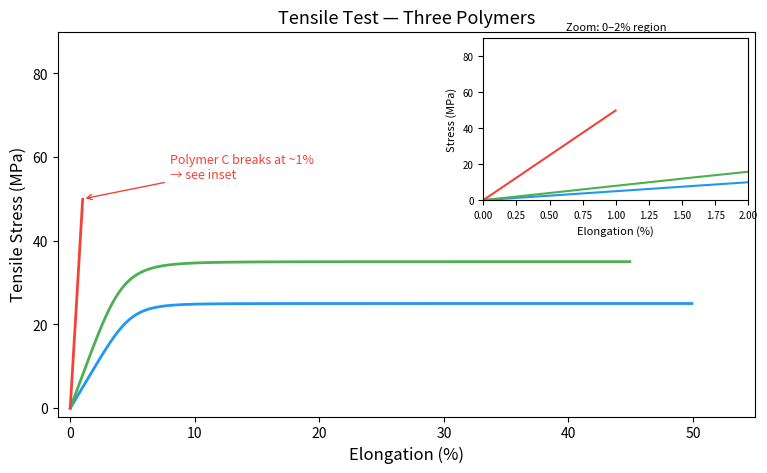
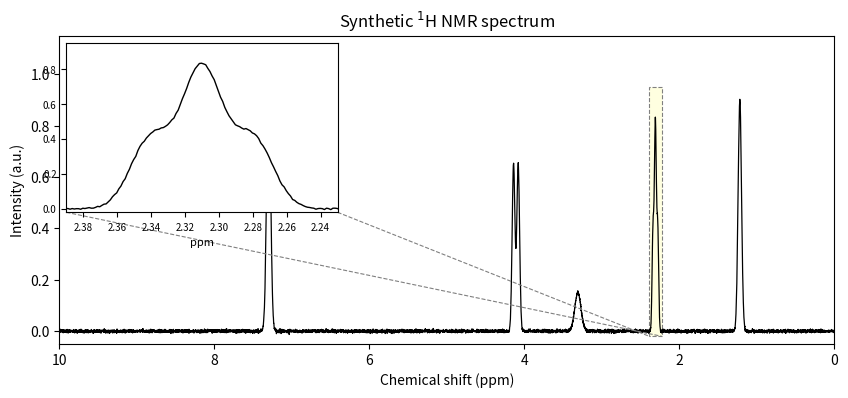
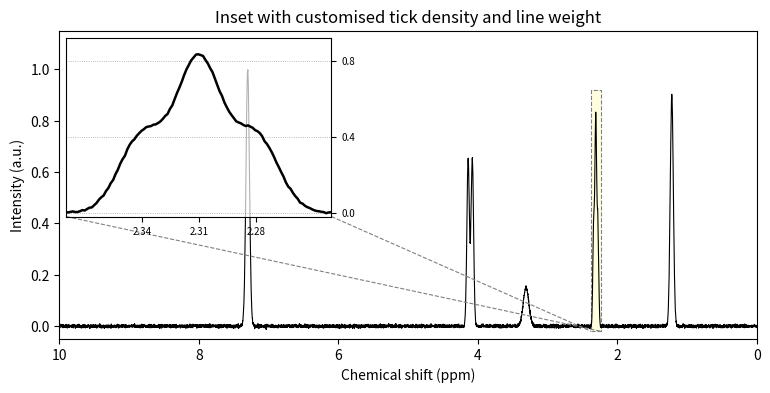
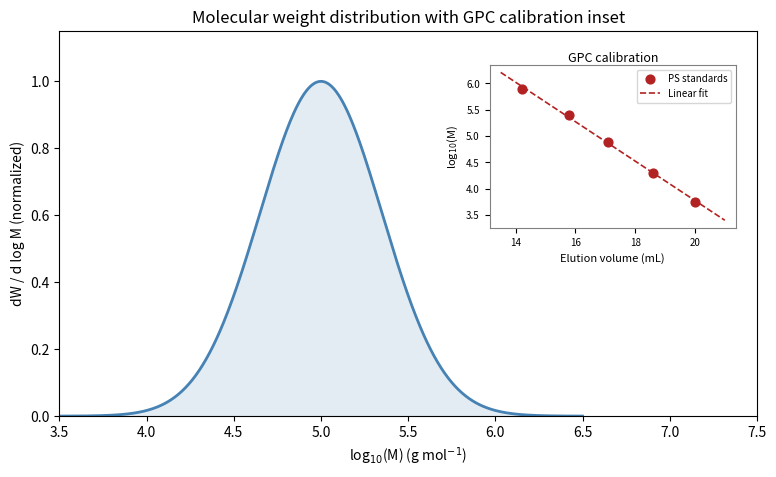

Here is the Python script that generated these plots, in order:
import numpy as np
import matplotlib.pyplot as plt
from mpl_toolkits.axes_grid1.inset_locator import inset_axes, mark_inset

# --- Simulate tensile test data ---

def tensile_curve(elongation, E, sigma_y, n, elongation_break):
    """Simple Ramberg-Osgood-like stress-strain curve, clipped at break."""
    stress = E * elongation / (1 + (E * elongation / sigma_y)**n)**(1/n)
    stress[elongation > elongation_break] = np.nan
    return stress

# Polymer A — ductile, breaks at ~50%
elong_A = np.linspace(0, 0.52, 500)
stress_A = tensile_curve(elong_A, E=500, sigma_y=25, n=5, elongation_break=0.50)

# Polymer B — ductile (stiffer), breaks at ~45%
elong_B = np.linspace(0, 0.47, 500)
stress_B = tensile_curve(elong_B, E=800, sigma_y=35, n=4, elongation_break=0.45)

# Polymer C — rigid/brittle, breaks at ~1%
elong_C = np.linspace(0, 0.012, 500)
stress_C = tensile_curve(elong_C, E=5000, sigma_y=80, n=12, elongation_break=0.010)

# --- Main plot ---
fig, ax = plt.subplots(figsize=(9, 5))

ax.plot(elong_A * 100, stress_A, color="#2196F3", linewidth=2,   label="Polymer A (ductile)")
ax.plot(elong_B * 100, stress_B, color="#4CAF50", linewidth=2,   label="Polymer B (ductile)")
ax.plot(elong_C * 100, stress_C, color="#F44336", linewidth=2,   label="Polymer C (rigid)")

ax.set_xlabel("Elongation (%)", fontsize=12)
ax.set_ylabel("Tensile Stress (MPa)", fontsize=12)
ax.set_title("Tensile Test — Three Polymers", fontsize=13)
ax.legend(fontsize=10)
ax.set_xlim(-1, 55)
ax.set_ylim(-2, 90)

# Annotate that C is barely visible at this scale
ax.annotate(
    "Polymer C breaks at ~1%\n→ see inset",
    xy=(1.0, 50), xytext=(8, 55),
    arrowprops=dict(arrowstyle="->", color="#F44336"),
    color="#F44336", fontsize=9
)

# --- Inset: zoom into 0–2% elongation ---
ax_inset = inset_axes(ax, width="38%", height="42%", loc="upper right")

ax_inset.plot(elong_A * 100, stress_A, color="#2196F3", linewidth=1.5)
ax_inset.plot(elong_B * 100, stress_B, color="#4CAF50", linewidth=1.5)
ax_inset.plot(elong_C * 100, stress_C, color="#F44336", linewidth=1.5)

ax_inset.set_xlim(0, 2)
ax_inset.set_ylim(0, 90)
ax_inset.set_xlabel("Elongation (%)", fontsize=8)
ax_inset.set_ylabel("Stress (MPa)", fontsize=8)
ax_inset.set_title("Zoom: 0–2% region", fontsize=8)
ax_inset.tick_params(labelsize=7)
plt.show()

def gaussian_peak(x, center, height, width):
    """Return a Gaussian peak evaluated over array x."""
    return height * np.exp(-((x - center) ** 2) / (2 * width ** 2))

# Build a synthetic 1H NMR spectrum over 0 to 10 ppm
ppm = np.linspace(0, 10, 8000)
spectrum = np.zeros_like(ppm)

# Singlet near 7.3 ppm (aromatic region)
spectrum += gaussian_peak(ppm, center=7.30, height=1.0, width=0.025)

# Doublet near 4.1 ppm (OCH2 adjacent to one H)
spectrum += gaussian_peak(ppm, center=4.08, height=0.65, width=0.018)
spectrum += gaussian_peak(ppm, center=4.14, height=0.65, width=0.018)

# Triplet near 2.3 ppm (CH2 adjacent to two equivalent H): 1:2:1 ratio
triplet_spacing = 0.03   # coupling constant in ppm units
triplet_center = 2.31
spectrum += gaussian_peak(ppm, center=triplet_center - triplet_spacing, height=0.40, width=0.012)
spectrum += gaussian_peak(ppm, center=triplet_center,                   height=0.80, width=0.012)
spectrum += gaussian_peak(ppm, center=triplet_center + triplet_spacing, height=0.40, width=0.012)

# Singlet near 1.2 ppm (methyl group)
spectrum += gaussian_peak(ppm, center=1.22, height=0.90, width=0.022)

# Small broad residual solvent peak near 3.3 ppm
spectrum += gaussian_peak(ppm, center=3.31, height=0.15, width=0.040)

# Add a very small noise floor to simulate a real spectrum
rng = np.random.default_rng(seed=42)
spectrum += rng.normal(0, 0.003, size=ppm.shape)

fig, ax_nmr = plt.subplots(figsize=(10, 4))

ax_nmr.plot(ppm, spectrum, color="black", linewidth=0.9)

# NMR convention: chemical shift axis runs right to left
ax_nmr.set_xlim(10, 0)
ax_nmr.set_ylim(-0.05, 1.15)
ax_nmr.set_xlabel("Chemical shift (ppm)")
ax_nmr.set_ylabel("Intensity (a.u.)")
ax_nmr.set_title("Synthetic $^1$H NMR spectrum")

# Place the inset in the upper left corner (which appears far from the crowded aromatic region)
ax_zoom = inset_axes(
    ax_nmr,
    width="35%",
    height="55%",
    loc="upper left"
)

ax_zoom.plot(ppm, spectrum, color="black", linewidth=1.0)

# Zoom into the triplet region
zoom_center = triplet_center
zoom_half_width = 0.08
ax_zoom.set_xlim(zoom_center + zoom_half_width, zoom_center - zoom_half_width)  # keep right-to-left convention
ax_zoom.set_ylim(-0.02, 0.95)
ax_zoom.set_xlabel("ppm", fontsize=8)
ax_zoom.tick_params(labelsize=7)

# mark_inset draws the rectangle on the main axes and the connecting lines
# loc1 and loc2 specify which corners of the inset box connect to the main axes rectangle
# 1=lower left, 2=lower right, 3=upper right, 4=upper left (following Matplotlib corner numbering)
mark_inset(
    ax_nmr, ax_zoom,
    loc1=3, loc2=4,           # connect upper corners of inset to the highlighted region
    fc="lightyellow",         # fill colour of the rectangle on the main plot
    ec="gray",                # edge colour of the rectangle and connector lines
    linestyle="--",
    linewidth=0.8
)

plt.show()

fig, ax_main = plt.subplots(figsize=(9, 4))

ax_main.plot(ppm, spectrum, color="black", linewidth=0.8)
ax_main.set_xlim(10, 0)
ax_main.set_ylim(-0.05, 1.15)
ax_main.set_xlabel("Chemical shift (ppm)")
ax_main.set_ylabel("Intensity (a.u.)")
ax_main.set_title("Inset with customised tick density and line weight")

ax_detail = inset_axes(
    ax_main,
    width="38%",
    height="58%",
    loc="upper left"
)

# Plot the inset with a heavier line so fine peaks stand out
ax_detail.plot(ppm, spectrum, color="black", linewidth=1.8)

# Zoom in on the triplet with tighter limits
ax_detail.set_xlim(triplet_center + 0.07, triplet_center - 0.07)
ax_detail.set_ylim(-0.02, 0.92)

# Set explicit tick positions for the x-axis so they fall on the peak lines
ax_detail.set_xticks([
    triplet_center - triplet_spacing,
    triplet_center,
    triplet_center + triplet_spacing
])
ax_detail.xaxis.set_tick_params(labelsize=7)

# Add a light horizontal grid only to the inset to help read intensity ratios
ax_detail.yaxis.set_tick_params(labelsize=7)
ax_detail.set_yticks([0, 0.4, 0.8])
ax_detail.yaxis.tick_right()
ax_detail.patch.set_alpha(0.7)
ax_detail.grid(axis="y", linestyle=":", linewidth=0.6, color="gray", alpha=0.7)

mark_inset(
    ax_main, ax_detail,
    loc1=3, loc2=4,
    fc="lightyellow",
    ec="gray",
    linestyle="--",
    linewidth=0.8
)

plt.show()

# Synthetic MWD: log-normal distribution in log10(M) space
log_mw_axis = np.linspace(3.5, 6.5, 600)       # log10(M) from ~3000 to ~3,000,000
mwd_center = 5.0                                 # peak at log M = 5 (Mn ~ 100 000 g/mol)
mwd_width = 0.35                                 # controls dispersity
mwd_curve = np.exp(-((log_mw_axis - mwd_center) ** 2) / (2 * mwd_width ** 2))

# Polystyrene calibration standards: elution volume (mL) and known log10(Mw)
cal_volume = np.array([14.2, 15.8, 17.1, 18.6, 20.0])   # elution volume in mL
cal_log_mw = np.array([5.90, 5.40, 4.88, 4.30, 3.75])   # log10(Mw) for each standard

# Fit a straight line through the calibration points
cal_coeffs = np.polyfit(cal_volume, cal_log_mw, deg=1)
cal_fit_x = np.linspace(13.5, 21.0, 200)
cal_fit_y = np.polyval(cal_coeffs, cal_fit_x)

fig, ax_mwd = plt.subplots(figsize=(9, 5))

# Main plot: molecular weight distribution
ax_mwd.plot(log_mw_axis, mwd_curve, color="steelblue", linewidth=2.0)
ax_mwd.fill_between(log_mw_axis, mwd_curve, alpha=0.15, color="steelblue")
ax_mwd.set_xlabel("log$_{10}$(M) (g mol$^{-1}$)")
ax_mwd.set_ylabel("dW / d log M (normalized)")
ax_mwd.set_title("Molecular weight distribution with GPC calibration inset")
ax_mwd.set_xlim(3.5, 7.5)
ax_mwd.set_ylim(0, 1.15)

# Place calibration inset in the upper right, away from the MWD peak
ax_cal = inset_axes(
    ax_mwd,
    width="38%",
    height="48%",
    loc="upper right",
    bbox_to_anchor=(0.05, 0.05, 0.93, 0.88),
    bbox_transform=ax_mwd.transAxes
)

# Plot calibration data points and the linear fit
ax_cal.scatter(
    cal_volume, cal_log_mw,
    color="firebrick", s=40, zorder=3, label="PS standards"
)
ax_cal.plot(
    cal_fit_x, cal_fit_y,
    color="firebrick", linewidth=1.2, linestyle="--", label="Linear fit"
)

ax_cal.set_xlabel("Elution volume (mL)", fontsize=8)
ax_cal.set_ylabel("log$_{10}$(M)", fontsize=8)
ax_cal.set_title("GPC calibration", fontsize=9, pad=-10)
ax_cal.tick_params(labelsize=7)
ax_cal.legend(loc='upper right', fontsize=7, framealpha=0.8)

# Add a light border to visually separate the inset from the MWD
for spine in ax_cal.spines.values():
    spine.set_edgecolor("gray")
    spine.set_linewidth(0.8)

plt.show()
